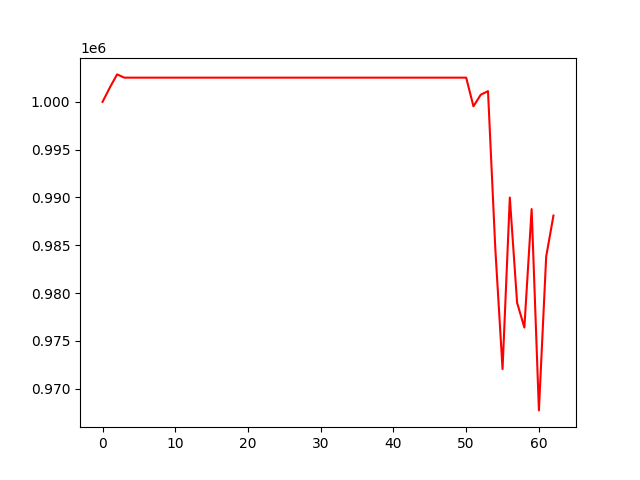

Source data for this figure (header and first rows):
, 0
0, 1000000
1, 1001493
2, 1002874
3, 1002533
4, 1002533
5, 1002533
6, 1002533
7, 1002533
8, 1002533
9, 1002533
10, 1002533
11, 1002533
12, 1002533
13, 1002533
14, 1002533
15, 1002533
16, 1002533
17, 1002533
18, 1002533
19, 1002533
20, 1002533
21, 1002533
22, 1002533
23, 1002533
24, 1002533
25, 1002533
26, 1002533
27, 1002533
28, 1002533
29, 1002533
30, 1002533
31, 1002533
32, 1002533
33, 1002533
34, 1002533
35, 1002533
36, 1002533
37, 1002533
38, 1002533
39, 1002533
40, 1002533
41, 1002533
42, 1002533
43, 1002533
44, 1002533
45, 1002533
46, 1002533
47, 1002533
48, 1002533
49, 1002533
50, 1002533
51, 999532
52, 1000744
53, 1001123
54, 984702
55, 972038
56, 989992
57, 978988
58, 976388
59, 988784
... 3 more rows
